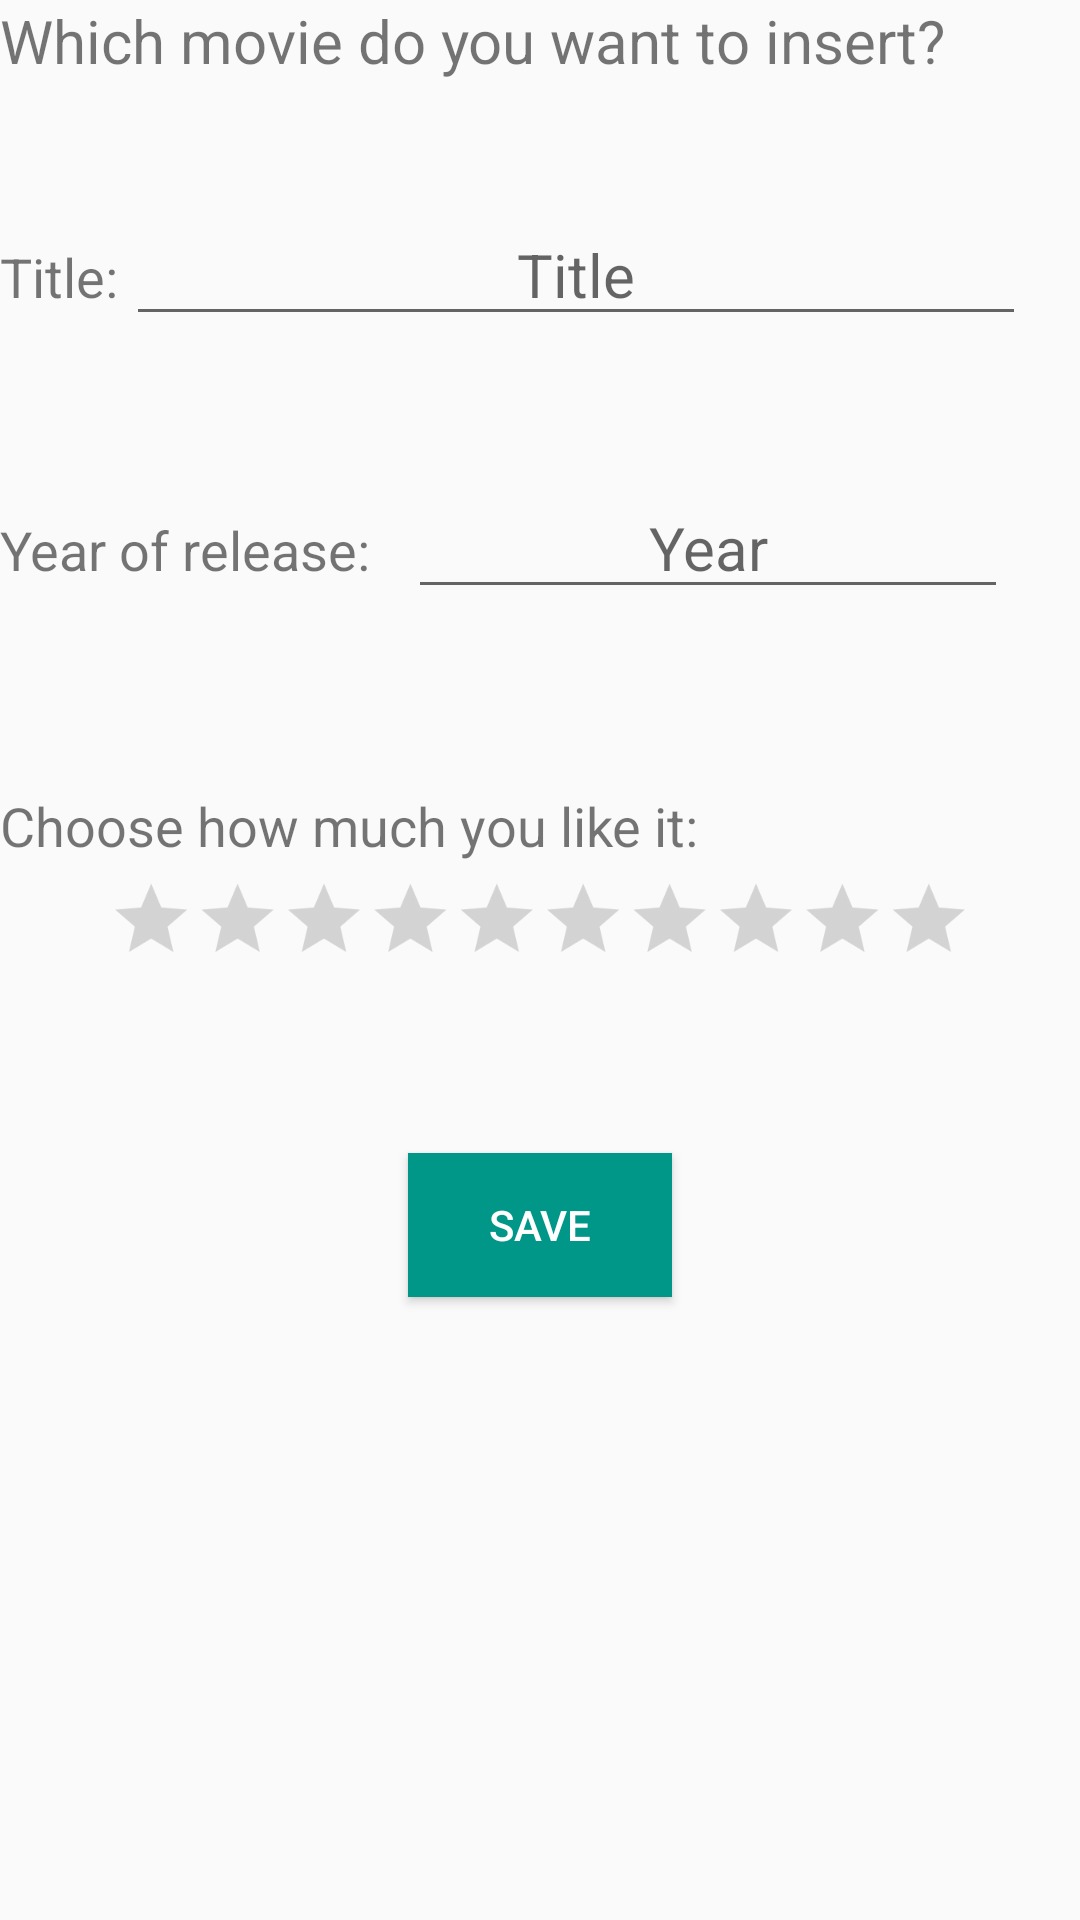

Here is an Android app screen rendered from its layout file. Give the layout XML and the strings, colors and styles it references.
<!-- AndroidManifest.xml: application theme AppTheme -->
<!-- res/layout/activity_insert_movie.xml -->
<?xml version="1.0" encoding="utf-8"?>
<RelativeLayout xmlns:android="http://schemas.android.com/apk/res/android"
    xmlns:app="http://schemas.android.com/apk/res-auto"
    xmlns:tools="http://schemas.android.com/tools"
    android:layout_width="match_parent"
    android:layout_height="match_parent"
    tools:context="com.example.user.movierecorder.InsertMovieActivity">


    <TextView
        android:id="@+id/textView"
        android:layout_width="wrap_content"
        android:layout_height="wrap_content"
        android:layout_alignParentTop="true"
        android:textSize="20sp"
        android:text="@string/insert_movie_textview" />

    <TextView
        android:id="@+id/textView1"
        android:layout_width="wrap_content"
        android:layout_height="wrap_content"
        android:layout_marginTop="53dp"
        android:textSize="18sp"
        android:text="@string/title_textview"
        android:layout_below="@+id/textView"
        android:layout_alignParentStart="true" />

    <EditText
        android:id="@+id/editText1"
        android:gravity="center"
        android:layout_width="300dp"
        android:inputType="text"
        android:ems="20"
        android:hint="@string/title_edittext"
        style="@style/generalStyle"
        android:layout_alignBaseline="@+id/textView1"
        android:layout_alignBottom="@+id/textView1"
        android:layout_alignStart="@+id/textView1"
        android:layout_toEndOf="@+id/textView2"
        android:layout_marginStart="42dp" />

    <TextView
        android:id="@+id/textView2"
        android:layout_width="wrap_content"
        android:layout_height="wrap_content"
        android:layout_marginTop="59dp"
        android:text="@string/year_textview"
        android:layout_below="@+id/editText1"
        android:textSize="18sp"
        android:layout_alignStart="@+id/textView1" />

    <EditText
        android:id="@+id/editText2"
        android:gravity="center"
        android:layout_width="200dp"
        android:inputType="number"
        android:ems="20"
        android:hint="@string/year_edittext"
        style="@style/generalStyle"
        android:layout_alignBaseline="@+id/textView2"
        android:layout_alignBottom="@+id/textView2"
        android:layout_alignStart="@+id/saveButton" />

    <TextView
        android:id="@+id/textView3"
        android:layout_width="wrap_content"
        android:layout_height="wrap_content"
        android:layout_marginTop="60dp"
        android:textSize="18sp"
        android:text="@string/rating_textview"
        android:layout_below="@+id/editText2"
        android:layout_alignStart="@+id/textView2" />


    <RatingBar
        android:id="@+id/ratingBar"
        android:layout_width="fill_parent"
        android:layout_height="wrap_content"
        android:layout_below="@+id/textView3"
        android:isIndicator="false"
        android:numStars="10"
        android:rating="0"
        android:stepSize="1"
        android:scaleX="0.8"
        android:scaleY="0.8"
        style="@style/MyRatingBar"/>


    <Button
        android:id="@+id/saveButton"
        android:layout_width="wrap_content"
        android:layout_height="wrap_content"
        android:text="@string/save_button"
        android:background="@color/colorAccent"
        android:textColor="#FFFFFF"
        android:layout_marginTop="49dp"
        android:layout_below="@+id/ratingBar"
        android:layout_centerHorizontal="true"
        android:onClick="insertMovie"/>


</RelativeLayout>
<!-- resources referenced by this layout -->
<resources>
  <color name="colorAccent">#009688</color>
  <string name="insert_movie_textview">Which movie do you want to insert?</string>
  <string name="rating_textview">Choose how much you like it:</string>
  <string name="save_button">Save</string>
  <string name="title_edittext">Title</string>
  <string name="title_textview">Title:</string>
  <string name="year_edittext">Year</string>
  <string name="year_textview">Year of release:</string>
  <style name="MyRatingBar" parent="@android:style/Widget.DeviceDefault.RatingBar.Indicator">
          <item name="android:minHeight">48dp</item>
          <item name="android:maxHeight">48dp</item>
      </style>
  <style name="generalStyle">
  	<item name="android:layout_width">wrap_content</item>
          <item name="android:layout_height">wrap_content</item>
          <item name="android:textSize">20sp</item>
      </style>
  <style name="AppTheme" parent="Theme.AppCompat.Light.DarkActionBar">
          
          <item name="colorPrimary">#009688</item>
          <item name="colorPrimaryDark">#00796B</item>
          <item name="colorAccent">#00BCD4</item>
      </style>
</resources>
